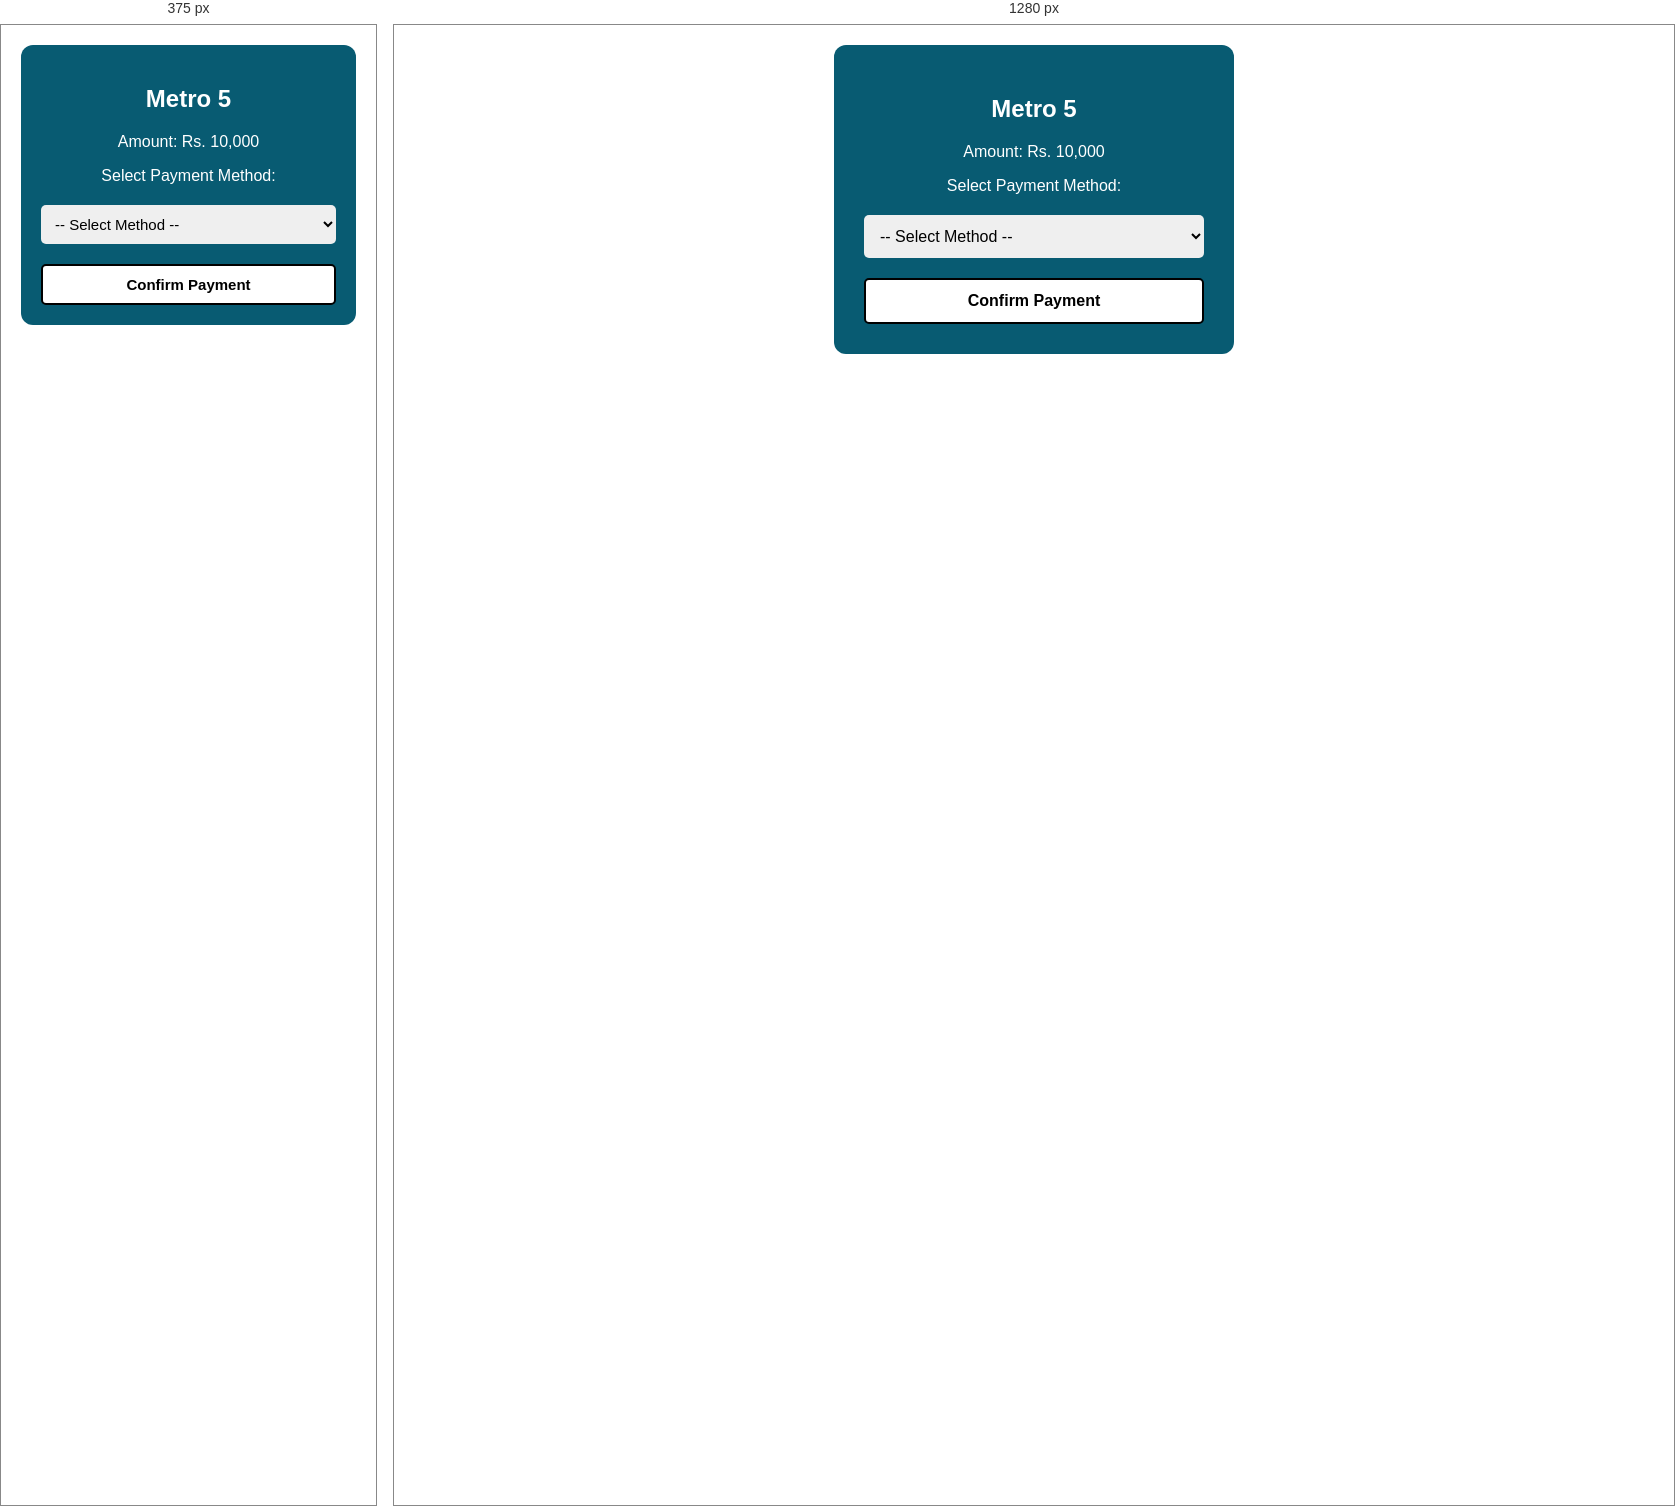
Rendered at 375 px and 1280 px, left to right.

<!-- file: mercedez-5.html -->
<!DOCTYPE html>
<html lang="en">
<head>
  <meta charset="UTF-8" />
  <meta name="viewport" content="width=device-width, initial-scale=1.0"/>
  <title>Metro 5</title>
  <style>
    body {
      background-color: #ffffff;
      color: #fff;
      font-family: Arial, sans-serif;
      text-align: center;
      padding: 20px;
      margin: 0;
    }

    .container {
     background-color:#085b72;
      padding: 30px;
      border-radius: 12px;
      width: 100%;
      max-width: 400px;
      margin: auto;
      box-sizing: border-box;
    }

    select, button {
      margin-top: 20px;
      padding: 12px;
      font-size: 16px;
      border-radius: 5px;
      border: none;
      width: 100%;
      box-sizing: border-box;
    }

    button {
      background-color: #ffffff;
      color: #000;
      font-weight: bold;
      cursor: pointer;
      transition: background-color 0.3s;
      border: 2px solid black;
    }

    @media (max-width: 480px) {
      .container {
        padding: 20px;
      }

      select, button {
        font-size: 15px;
        padding: 10px;
      }
    }
  </style>

  <!-- Firebase SDKs -->
  <script src="https://www.gstatic.com/firebasejs/9.6.1/firebase-app-compat.js"></script>
  <script src="https://www.gstatic.com/firebasejs/9.6.1/firebase-firestore-compat.js"></script>

  <script>
    const firebaseConfig = {
      apiKey: "AIzaSyBUiCellYmyU-a6ZCh0jo7O2UUe8GAV7s0",
      authDomain: "mercedezbenz79-17037.firebaseapp.com",
      databaseURL: "https://mercedezbenz79-17037-default-rtdb.firebaseio.com",
      projectId: "mercedezbenz79-17037",
      storageBucket: "mercedezbenz79-17037.firebasestorage.app",
      messagingSenderId: "328685720441",
      appId: "1:328685720441:web:ae850d085363ee4a1b55a8",
      measurementId: "G-G2K4V2LZEW"
    };

    firebase.initializeApp(firebaseConfig);
    const db = firebase.firestore();

    async function proceedToPayment() {
      const method = document.getElementById("paymentMethod").value;
      if (!method) {
        alert("Please select a payment method.");
        return;
      }

      try {
        const querySnapshot = await db.collection("plans").where("name", "==", "MERCEDEZ-5").get();

        if (querySnapshot.empty) {
          alert("Plan not found in Firebase.");
          return;
        }

        const doc = querySnapshot.docs[0];
        const planId = doc.id;
        const planData = doc.data();

        localStorage.setItem("selectedPaymentMethod", method);
        localStorage.setItem("selectedPlanId", planId);
        localStorage.setItem("selectedAmount", planData.price);

        window.location.href = "payment5.html";
      } catch (error) {
        console.error("Error fetching plan:", error);
        alert("Something went wrong while fetching the plan.");
      }
    }
  </script>
</head>
<body>
  <div class="container">
    <h2>Metro 5</h2>
    <p>Amount: Rs. 10,000</p>

    <label for="paymentMethod">Select Payment Method:</label>
    <select id="paymentMethod">
      <option value="">-- Select Method --</option>
      <option value="easypaisa">Jazz Cash</option>
      <option value="bank">Easy Paisa</option>
    </select>

    <button onclick="proceedToPayment()">Confirm Payment</button>
  </div>
</body>
</html>